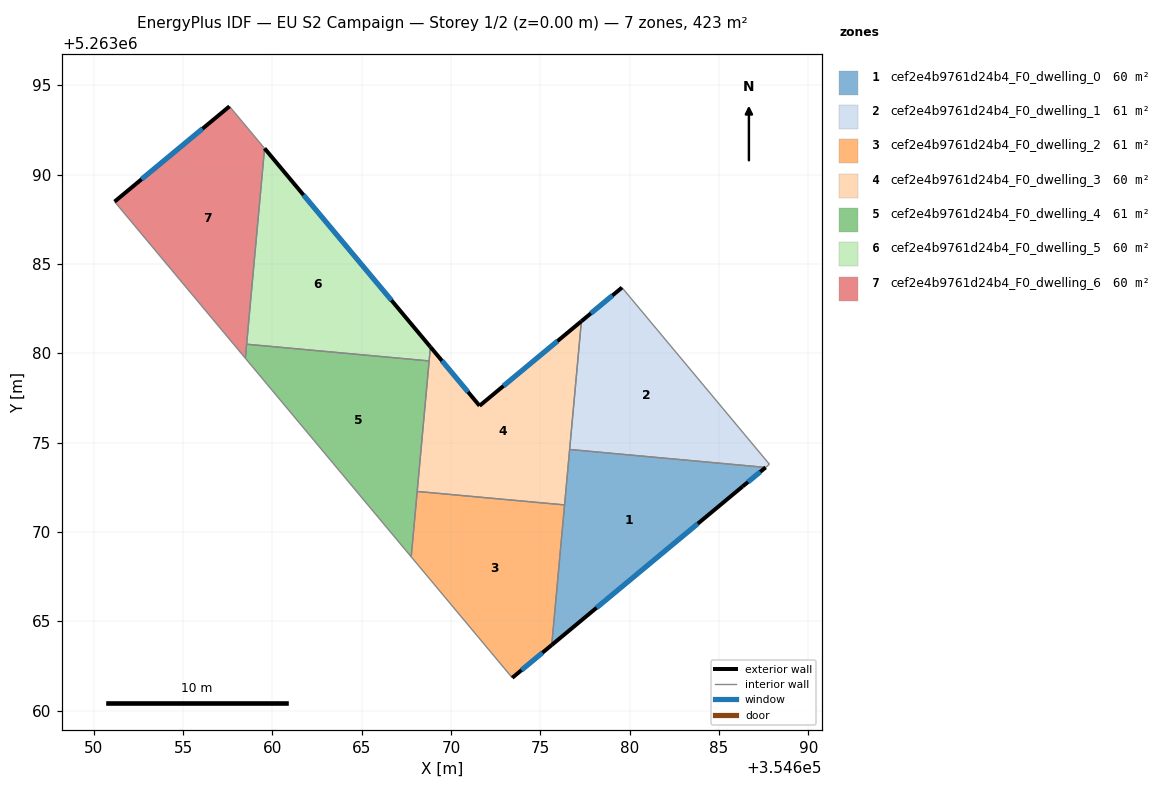
=== STOREY PLAN SPEC (per zone: floor XY polygon, exterior-wall plan segments, windows/doors) ===
zone 1: cef2e4b9761d24b4_F0_dwelling_0  (60.5 m²)
  floor: (354687.61, 5263073.61) (354686.32, 5263072.54) (354675.64, 5263063.67) (354676.64, 5263074.61)
  exterior wall: (354686.32, 5263072.54) – (354687.61, 5263073.61)  [1.7 m]
    window: (354686.62, 5263072.79) – (354687.30, 5263073.36)  [1.4 m²]
  exterior wall: (354675.64, 5263063.67) – (354686.32, 5263072.54)  [13.9 m]
    window: (354678.14, 5263065.75) – (354683.81, 5263070.46)  [11.7 m²]
  interior walls: 3
zone 2: cef2e4b9761d24b4_F0_dwelling_1  (60.5 m²)
  floor: (354679.57, 5263083.68) (354687.82, 5263073.79) (354687.61, 5263073.61) (354676.64, 5263074.61) (354677.29, 5263081.79)
  exterior wall: (354679.57, 5263083.68) – (354677.29, 5263081.79)  [3.0 m]
    window: (354679.03, 5263083.23) – (354677.83, 5263082.23)  [2.5 m²]
  interior walls: 4
zone 3: cef2e4b9761d24b4_F0_dwelling_2  (60.5 m²)
  floor: (354676.35, 5263071.51) (354675.64, 5263063.67) (354673.42, 5263061.83) (354667.77, 5263068.61) (354668.10, 5263072.26)
  exterior wall: (354673.42, 5263061.83) – (354675.64, 5263063.67)  [2.9 m]
    window: (354673.94, 5263062.26) – (354675.12, 5263063.24)  [2.4 m²]
  interior walls: 4
zone 4: cef2e4b9761d24b4_F0_dwelling_3  (60.5 m²)
  floor: (354677.29, 5263081.79) (354676.35, 5263071.51) (354668.10, 5263072.26) (354668.84, 5263080.35) (354671.59, 5263077.06)
  exterior wall: (354677.29, 5263081.79) – (354671.59, 5263077.06)  [7.4 m]
    window: (354675.96, 5263080.68) – (354672.93, 5263078.17)  [6.3 m²]
  exterior wall: (354671.59, 5263077.06) – (354668.84, 5263080.35)  [4.3 m]
    window: (354670.95, 5263077.83) – (354669.49, 5263079.58)  [3.6 m²]
  interior walls: 5
zone 5: cef2e4b9761d24b4_F0_dwelling_4  (60.5 m²)
  floor: (354668.77, 5263079.57) (354667.77, 5263068.61) (354658.48, 5263079.72) (354658.56, 5263080.50)
  interior walls: 5
zone 6: cef2e4b9761d24b4_F0_dwelling_5  (60.5 m²)
  floor: (354659.56, 5263091.47) (354668.84, 5263080.35) (354668.77, 5263079.57) (354658.56, 5263080.50)
  exterior wall: (354668.84, 5263080.35) – (354659.56, 5263091.47)  [14.5 m]
    window: (354666.66, 5263082.96) – (354661.74, 5263088.86)  [12.2 m²]
  interior walls: 3
zone 7: cef2e4b9761d24b4_F0_dwelling_6  (60.5 m²)
  floor: (354657.60, 5263093.82) (354659.56, 5263091.47) (354658.48, 5263079.72) (354651.17, 5263088.49)
  exterior wall: (354657.60, 5263093.82) – (354651.17, 5263088.49)  [8.4 m]
    window: (354656.09, 5263092.57) – (354652.68, 5263089.74)  [7.0 m²]
  interior walls: 4

=== DERIVED (storey summary) ===
Building: EU S2 Campaign
Storey: 1 of 2  (floor level z = 0.00 m)
Storey gross floor area: 423.5 m²
Zones on this storey: 7
  - cef2e4b9761d24b4_F0_dwelling_0: floor 60.5 m²; exterior wall 15.6 m (46.7 m²); 2 window(s) 13.1 m²; WWR 28.1%
  - cef2e4b9761d24b4_F0_dwelling_1: floor 60.5 m²; exterior wall 3.0 m (8.9 m²); 1 window(s) 2.5 m²; WWR 28.1%
  - cef2e4b9761d24b4_F0_dwelling_2: floor 60.5 m²; exterior wall 2.9 m (8.6 m²); 1 window(s) 2.4 m²; WWR 28.1%
  - cef2e4b9761d24b4_F0_dwelling_3: floor 60.5 m²; exterior wall 11.7 m (35.1 m²); 2 window(s) 9.9 m²; WWR 28.1%
  - cef2e4b9761d24b4_F0_dwelling_4: floor 60.5 m²
  - cef2e4b9761d24b4_F0_dwelling_5: floor 60.5 m²; exterior wall 14.5 m (43.4 m²); 1 window(s) 12.2 m²; WWR 28.1%
  - cef2e4b9761d24b4_F0_dwelling_6: floor 60.5 m²; exterior wall 8.4 m (25.1 m²); 1 window(s) 7.0 m²; WWR 28.1%
Zone adjacency (shared interzone walls):
  - cef2e4b9761d24b4_F0_dwelling_0 ↔ cef2e4b9761d24b4_F0_dwelling_1
  - cef2e4b9761d24b4_F0_dwelling_0 ↔ cef2e4b9761d24b4_F0_dwelling_2
  - cef2e4b9761d24b4_F0_dwelling_0 ↔ cef2e4b9761d24b4_F0_dwelling_3
  - cef2e4b9761d24b4_F0_dwelling_1 ↔ cef2e4b9761d24b4_F0_dwelling_3
  - cef2e4b9761d24b4_F0_dwelling_2 ↔ cef2e4b9761d24b4_F0_dwelling_3
  - cef2e4b9761d24b4_F0_dwelling_2 ↔ cef2e4b9761d24b4_F0_dwelling_4
  - cef2e4b9761d24b4_F0_dwelling_3 ↔ cef2e4b9761d24b4_F0_dwelling_4
  - cef2e4b9761d24b4_F0_dwelling_3 ↔ cef2e4b9761d24b4_F0_dwelling_5
  - cef2e4b9761d24b4_F0_dwelling_4 ↔ cef2e4b9761d24b4_F0_dwelling_5
  - cef2e4b9761d24b4_F0_dwelling_4 ↔ cef2e4b9761d24b4_F0_dwelling_6
  - cef2e4b9761d24b4_F0_dwelling_5 ↔ cef2e4b9761d24b4_F0_dwelling_6